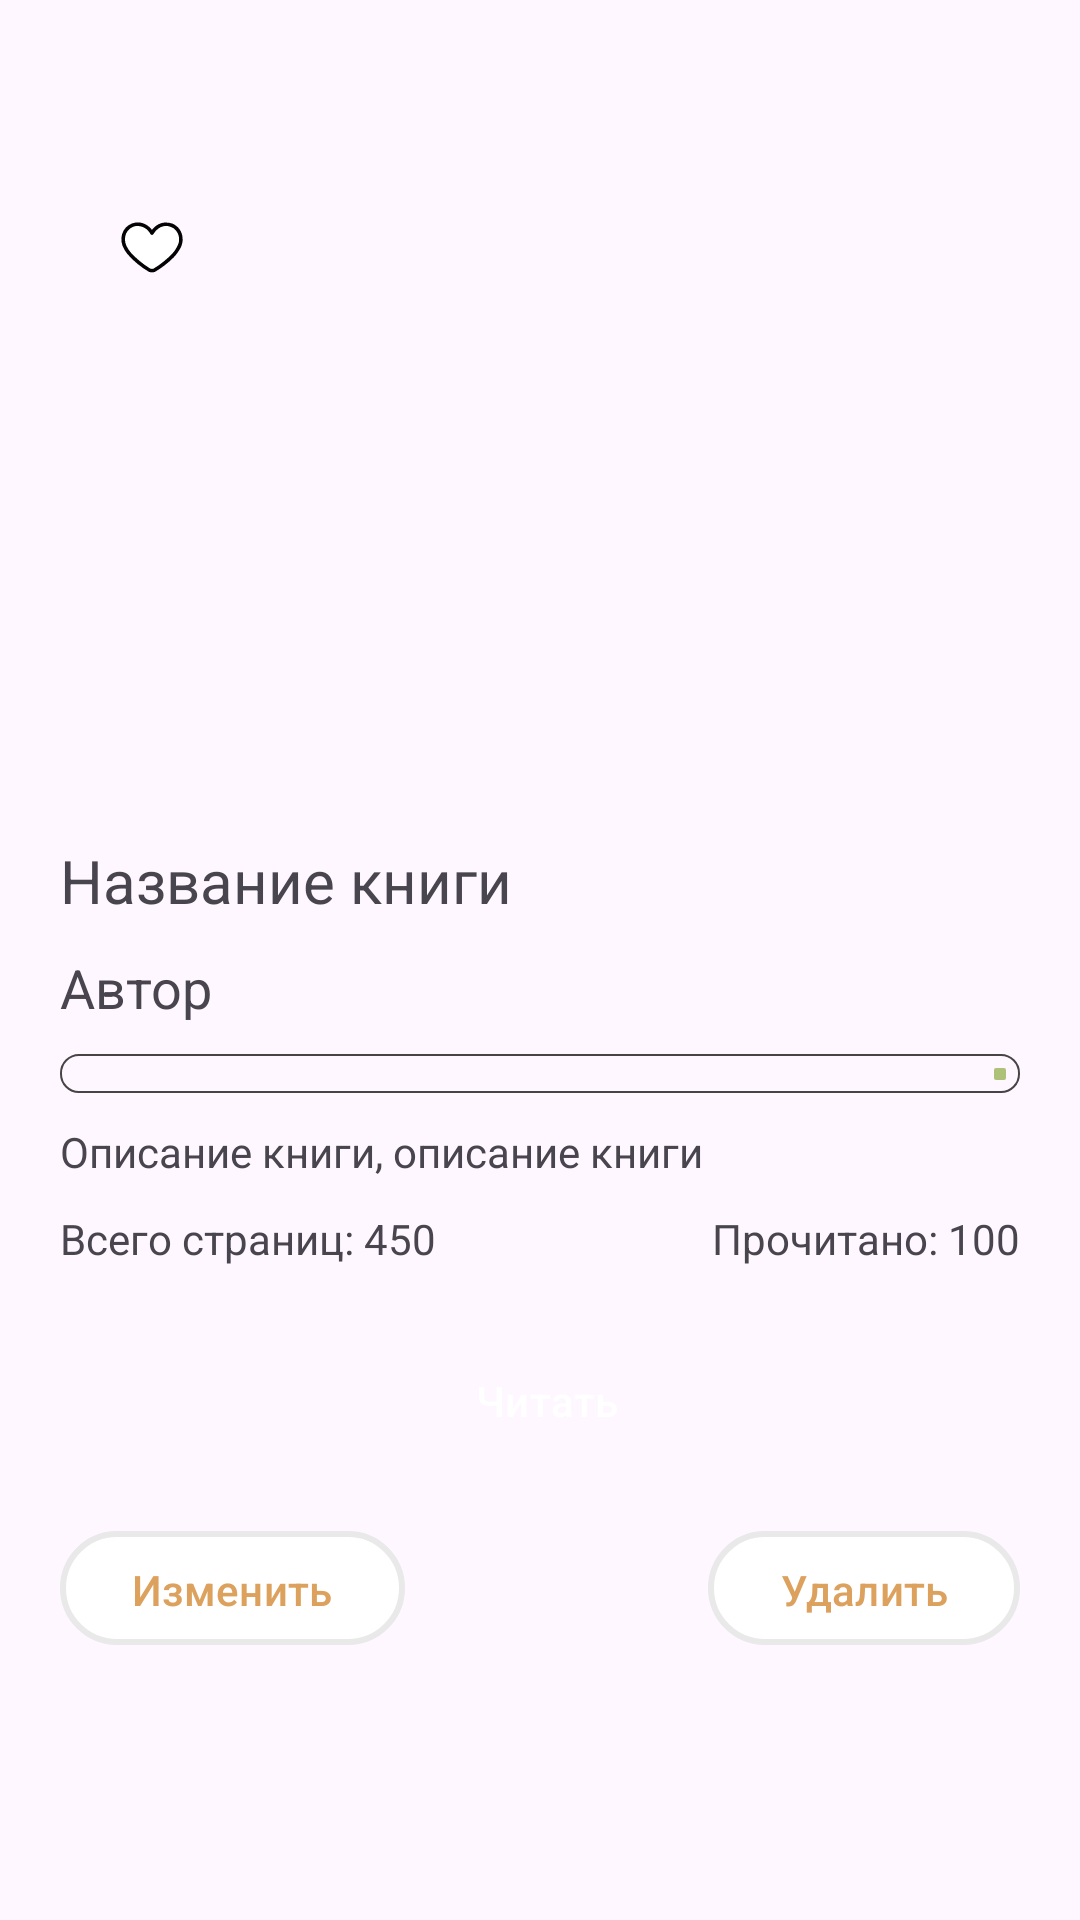

Reconstruct the res/layout file that produces this screen, plus the resources it refers to.
<!-- AndroidManifest.xml: application theme Theme.BookTracker -->
<!-- res/layout/fragment_book_detail.xml -->
<?xml version="1.0" encoding="utf-8"?>
<ScrollView xmlns:android="http://schemas.android.com/apk/res/android"
    xmlns:app="http://schemas.android.com/apk/res-auto"
    xmlns:tools="http://schemas.android.com/tools"
    android:id="@+id/horizontalScrollView"
    android:layout_width="match_parent"
    android:layout_height="wrap_content"
    android:scrollbars="none"
    android:paddingTop="50dp"
    android:paddingBottom="60dp"
    tools:context=".presentation.ui.bookDetail.BookDetailFragment" >

    <androidx.constraintlayout.widget.ConstraintLayout
        android:layout_width="match_parent"
        android:layout_height="wrap_content"
        android:layout_marginHorizontal="20dp"
        android:paddingVertical="20dp">

        <ImageView
            android:id="@+id/fav_btn"
            android:layout_width="25dp"
            android:layout_height="25dp"
            android:contentDescription="@string/content_description_img_heart"
            android:src="@drawable/icon_heart_empty"
            app:layout_constraintStart_toStartOf="parent"
            app:layout_constraintTop_toTopOf="parent"
            app:layout_constraintEnd_toStartOf="@+id/book_img"/>

        <ImageView
            android:id="@+id/book_img"
            android:layout_width="200dp"
            android:layout_height="200dp"
            android:layout_gravity="center"
            app:layout_constraintStart_toStartOf="parent"
            app:layout_constraintTop_toTopOf="parent"
            app:layout_constraintEnd_toEndOf="parent"/>

        <TextView
            android:id="@+id/book_name"
            android:layout_width="match_parent"
            android:layout_height="wrap_content"
            android:text="Название книги"
            android:layout_marginTop="10dp"
            android:textSize="20sp"
            app:layout_constraintTop_toBottomOf="@+id/book_img"
            app:layout_constraintStart_toStartOf="parent"
            app:layout_constraintEnd_toEndOf="parent" />

        <TextView
            android:id="@+id/book_author"
            android:layout_width="match_parent"
            android:layout_height="wrap_content"
            android:text="Автор"
            android:layout_marginTop="10dp"
            android:textSize="18sp"
            app:layout_constraintTop_toBottomOf="@+id/book_name"
            app:layout_constraintStart_toStartOf="parent"
            app:layout_constraintEnd_toEndOf="parent" />

        <FrameLayout
            android:id="@+id/linProgressBar_layout"
            android:layout_width="match_parent"
            android:layout_height="13dp"
            android:background="@drawable/border_background"
            android:padding="0.5dp"
            android:layout_marginTop="10dp"
            app:layout_constraintTop_toBottomOf="@+id/book_author"
            app:layout_constraintStart_toStartOf="parent"
            app:layout_constraintEnd_toEndOf="parent" >

            <com.google.android.material.progressindicator.LinearProgressIndicator
                android:id="@+id/linProgressBar"
                android:layout_width="match_parent"
                android:layout_height="match_parent"
                app:trackThickness="12dp"
                style="@style/CustomProgressIndicator"
                app:trackColor="@color/transparent"
                app:indicatorColor="@color/light_green"/>

            <TextView
                android:id="@+id/linProgressText"
                android:layout_width="wrap_content"
                android:layout_height="wrap_content"
                android:layout_gravity="center"
                android:textColor="@color/black"
                android:textSize="11sp"/>
        </FrameLayout>

        <TextView
            android:id="@+id/book_desc"
            android:layout_width="match_parent"
            android:layout_height="wrap_content"
            android:layout_marginTop="10dp"
            android:text="Описание книги, описание книги"
            app:layout_constraintTop_toBottomOf="@+id/linProgressBar_layout"
            app:layout_constraintStart_toStartOf="parent"
            app:layout_constraintEnd_toEndOf="parent" />

        <TextView
            android:id="@+id/book_all_pages"
            android:layout_width="wrap_content"
            android:layout_height="wrap_content"
            android:text="Всего страниц: 450"
            android:layout_marginTop="10dp"
            app:layout_constraintTop_toBottomOf="@+id/book_desc"
            app:layout_constraintStart_toStartOf="parent" />

        <TextView
            android:id="@+id/book_read_pages"
            android:layout_width="wrap_content"
            android:layout_height="wrap_content"
            android:text="Прочитано: 100"
            app:layout_constraintEnd_toEndOf="parent"
            app:layout_constraintTop_toTopOf="@+id/book_all_pages" />

        <com.google.android.material.button.MaterialButton
            android:id="@+id/reading_btn"
            android:layout_width="wrap_content"
            android:layout_height="38dp"
            android:layout_marginEnd="5dp"
            android:layout_marginStart="10dp"
            android:background="@drawable/btn_categ_drawable"
            android:state_selected="true"
            android:text="@string/reading"
            app:backgroundTint="@null"
            android:layout_marginTop="25dp"
            app:layout_constraintTop_toBottomOf="@+id/book_read_pages"
            app:layout_constraintStart_toStartOf="parent"
            app:layout_constraintEnd_toEndOf="parent" />

        <com.google.android.material.button.MaterialButton
            android:id="@+id/change_btn"
            android:layout_width="wrap_content"
            android:layout_height="38dp"
            android:background="@drawable/btn_goal_drawable"
            android:text="@string/change"
            android:textColor="@color/light_brown"
            app:backgroundTint="@null"
            android:layout_marginTop="25dp"
            app:layout_constraintStart_toStartOf="parent"
            app:layout_constraintTop_toBottomOf="@+id/reading_btn" />

        <com.google.android.material.button.MaterialButton
            android:id="@+id/delete_button"
            android:layout_width="wrap_content"
            android:layout_height="38dp"
            android:background="@drawable/btn_goal_drawable"
            android:text="@string/del"
            android:textColor="@color/light_brown"
            app:backgroundTint="@null"
            app:layout_constraintEnd_toEndOf="parent"
            app:layout_constraintTop_toTopOf="@+id/change_btn" />

    </androidx.constraintlayout.widget.ConstraintLayout>
</ScrollView>
<!-- resources referenced by this layout -->
<resources>
  <color name="black">#FF000000</color>
  <color name="light_brown">#DDA15E</color>
  <color name="light_green">#ADC178</color>
  <color name="transparent">#00FFFFFF</color>
  <!-- drawable border_background (drawable) -->
  <?xml version="1.0" encoding="utf-8"?>
  <shape
      xmlns:android="http://schemas.android.com/apk/res/android"
      android:shape="rectangle">
      <stroke
          android:width="0.5dp"
          android:color="@color/dark_gray"/>
      <corners android:radius="6dp"/>
  </shape>
  <!-- drawable btn_goal_drawable (drawable) -->
  <?xml version="1.0" encoding="utf-8"?>
  <selector xmlns:android="http://schemas.android.com/apk/res/android">
      <item android:state_selected="true">
          <shape android:shape="rectangle">
              <stroke
                  android:width="2dp"
                  android:color="@color/gray_2" />
              <solid android:color="@color/gray" />
              <corners android:radius="20dp" />
          </shape>
      </item>
      <item>
          <shape android:shape="rectangle">
              <stroke
                  android:width="2dp"
                  android:color="@color/gray" />
              <solid android:color="@color/white"/>
              <corners android:radius="20dp" />
          </shape>
      </item>
  </selector>
  <!-- drawable icon_heart_empty (drawable) -->
  <vector xmlns:android="http://schemas.android.com/apk/res/android"
      android:width="20dp"
      android:height="19dp"
      android:viewportWidth="23"
      android:viewportHeight="22">
    <path
        android:pathData="M6.973,3.244C8.416,3.118 9.705,3.497 10.84,4.383C11.25,4.728 11.622,5.108 11.957,5.521C13.618,3.424 15.723,2.786 18.273,3.609C20.117,4.495 21.142,5.964 21.346,8.014C21.423,9.018 21.251,9.977 20.83,10.893C20.238,12.086 19.479,13.16 18.553,14.115C16.84,15.844 14.942,17.326 12.859,18.563C12.258,18.763 11.656,18.763 11.055,18.563C8.564,17.097 6.366,15.271 4.459,13.084C3.821,12.287 3.305,11.413 2.912,10.463C2.336,8.837 2.451,7.262 3.256,5.736C4.108,4.332 5.347,3.502 6.973,3.244Z"
        android:strokeAlpha="0.986"
        android:fillColor="#000000"
        android:fillType="evenOdd"
        android:fillAlpha="0.986"/>
    <path
        android:pathData="M7.059,4.318C9.055,4.267 10.538,5.112 11.506,6.853C11.711,7.13 11.962,7.181 12.258,7.004C12.546,6.606 12.84,6.212 13.139,5.822C14.831,4.071 16.7,3.849 18.746,5.156C20.1,6.408 20.551,7.933 20.1,9.732C19.648,10.937 18.989,12.012 18.123,12.955C16.427,14.723 14.544,16.249 12.473,17.531C12.057,17.694 11.656,17.665 11.269,17.445C9.154,16.105 7.242,14.508 5.533,12.654C4.976,11.996 4.503,11.28 4.115,10.506C3.566,9.263 3.523,8.002 3.986,6.725C4.608,5.401 5.633,4.599 7.059,4.318Z"
        android:fillColor="@color/white"
        android:fillType="evenOdd"/>
  </vector>
  <string name="change">Изменить</string>
  <string name="content_description_img_heart">Сердечко</string>
  <string name="del">Удалить</string>
  <string name="reading">Читать</string>
  <style name="Theme.BookTracker" parent="Base.Theme.BookTracker" />
  <color name="dark_gray">#474444</color>
  <color name="gray_2">#A9A8A8</color>
  <color name="gray">#E9E9E9</color>
  <color name="white">#FFFFFFFF</color>
  <style name="Base.Theme.BookTracker" parent="Theme.Material3.DayNight.NoActionBar">
          <item name="android:statusBarColor" tools:targetApi="l">@color/dark_green</item>
          <item name="android:navigationBarColor">@color/dark_green</item>
      </style>
  <color name="dark_green">#606C38</color>
</resources>
